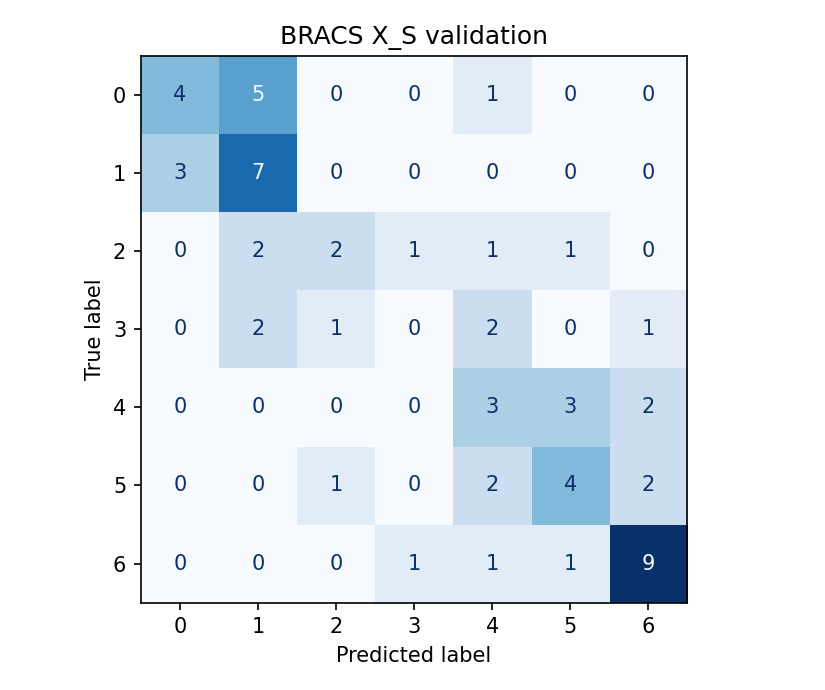

Data behind this chart, as committed beside it:
, 0, 1, 2, 3, 4, 5, 6
0, 4, 5, 0, 0, 1, 0, 0
1, 3, 7, 0, 0, 0, 0, 0
2, 0, 2, 2, 1, 1, 1, 0
3, 0, 2, 1, 0, 2, 0, 1
4, 0, 0, 0, 0, 3, 3, 2
5, 0, 0, 1, 0, 2, 4, 2
6, 0, 0, 0, 1, 1, 1, 9
